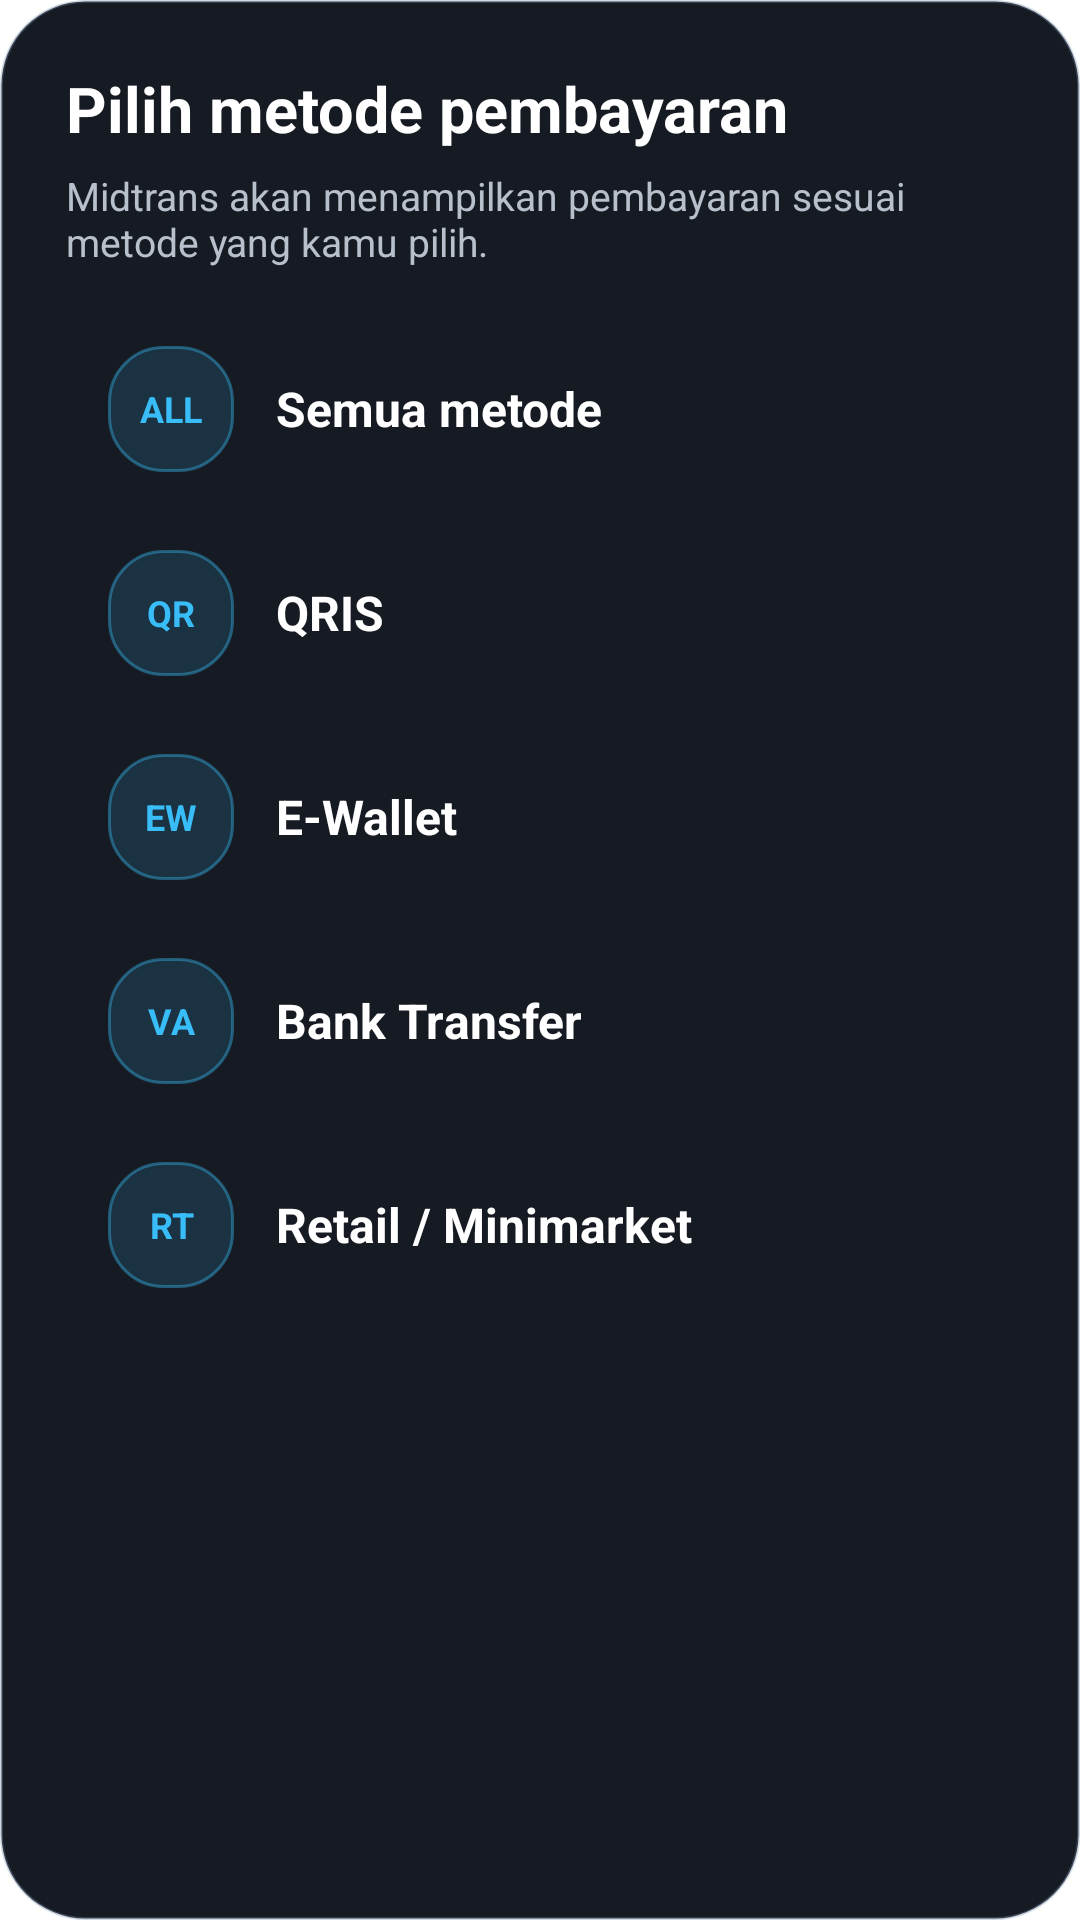

Android layout source for this screen:
<!-- AndroidManifest.xml: application theme Theme.ProjekAkhir -->
<!-- res/layout/dialog_payment_methods.xml -->
<?xml version="1.0" encoding="utf-8"?>
<LinearLayout xmlns:android="http://schemas.android.com/apk/res/android"
    android:layout_width="match_parent"
    android:layout_height="wrap_content"
    android:background="@drawable/bg_dialog_surface"
    android:orientation="vertical"
    android:padding="22dp">

    <TextView
        android:layout_width="match_parent"
        android:layout_height="wrap_content"
        android:text="@string/buy_payment_dialog_title"
        android:textColor="@color/mw_text_primary"
        android:textSize="21sp"
        android:textStyle="bold" />

    <TextView
        android:layout_width="match_parent"
        android:layout_height="wrap_content"
        android:layout_marginTop="6dp"
        android:text="@string/buy_payment_dialog_subtitle"
        android:textColor="@color/mw_text_secondary"
        android:textSize="13sp" />

    <LinearLayout
        android:id="@+id/buttonPaymentAll"
        style="@style/Widget.MatsWallet.ExchangeRow"
        android:layout_marginTop="18dp">

        <TextView
            style="@style/Widget.MatsWallet.PaymentMethodIcon"
            android:text="ALL" />

        <TextView
            style="@style/Widget.MatsWallet.ExchangeName"
            android:text="@string/buy_payment_all" />
    </LinearLayout>

    <LinearLayout
        android:id="@+id/buttonPaymentQris"
        style="@style/Widget.MatsWallet.ExchangeRow">

        <TextView
            style="@style/Widget.MatsWallet.PaymentMethodIcon"
            android:text="QR" />

        <TextView
            style="@style/Widget.MatsWallet.ExchangeName"
            android:text="@string/buy_payment_qris" />
    </LinearLayout>

    <LinearLayout
        android:id="@+id/buttonPaymentEwallet"
        style="@style/Widget.MatsWallet.ExchangeRow">

        <TextView
            style="@style/Widget.MatsWallet.PaymentMethodIcon"
            android:text="EW" />

        <TextView
            style="@style/Widget.MatsWallet.ExchangeName"
            android:text="@string/buy_payment_ewallet" />
    </LinearLayout>

    <LinearLayout
        android:id="@+id/buttonPaymentBank"
        style="@style/Widget.MatsWallet.ExchangeRow">

        <TextView
            style="@style/Widget.MatsWallet.PaymentMethodIcon"
            android:text="VA" />

        <TextView
            style="@style/Widget.MatsWallet.ExchangeName"
            android:text="@string/buy_payment_bank" />
    </LinearLayout>

    <LinearLayout
        android:id="@+id/buttonPaymentRetail"
        style="@style/Widget.MatsWallet.ExchangeRow">

        <TextView
            style="@style/Widget.MatsWallet.PaymentMethodIcon"
            android:text="RT" />

        <TextView
            style="@style/Widget.MatsWallet.ExchangeName"
            android:text="@string/buy_payment_retail" />
    </LinearLayout>
</LinearLayout>
<!-- resources referenced by this layout -->
<resources>
  <color name="mw_text_primary">#FFFFFF</color>
  <color name="mw_text_secondary">#B8C0CC</color>
  <!-- drawable bg_dialog_surface (drawable) -->
  <?xml version="1.0" encoding="utf-8"?>
  <shape xmlns:android="http://schemas.android.com/apk/res/android" android:shape="rectangle">
      <solid android:color="@color/mw_surface" />
      <corners android:radius="28dp" />
      <stroke
          android:width="1dp"
          android:color="@color/mw_divider" />
  </shape>
  <string name="buy_payment_all">Semua metode</string>
  <string name="buy_payment_bank">Bank Transfer</string>
  <string name="buy_payment_dialog_subtitle">Midtrans akan menampilkan pembayaran sesuai metode yang kamu pilih.</string>
  <string name="buy_payment_dialog_title">Pilih metode pembayaran</string>
  <string name="buy_payment_ewallet">E-Wallet</string>
  <string name="buy_payment_qris">QRIS</string>
  <string name="buy_payment_retail">Retail / Minimarket</string>
  <style name="Widget.MatsWallet.ExchangeName">
          <item name="android:layout_width">0dp</item>
          <item name="android:layout_height">wrap_content</item>
          <item name="android:layout_marginStart">14dp</item>
          <item name="android:layout_weight">1</item>
          <item name="android:textColor">@color/mw_text_primary</item>
          <item name="android:textSize">16sp</item>
          <item name="android:textStyle">bold</item>
      </style>
  <style name="Widget.MatsWallet.ExchangeRow">
          <item name="android:layout_width">match_parent</item>
          <item name="android:layout_height">58dp</item>
          <item name="android:layout_marginTop">10dp</item>
          <item name="android:background">@drawable/bg_card_surface_elevated</item>
          <item name="android:clickable">true</item>
          <item name="android:focusable">true</item>
          <item name="android:foreground">?attr/selectableItemBackground</item>
          <item name="android:gravity">center_vertical</item>
          <item name="android:orientation">horizontal</item>
          <item name="android:paddingStart">14dp</item>
          <item name="android:paddingEnd">12dp</item>
      </style>
  <style name="Widget.MatsWallet.PaymentMethodIcon">
          <item name="android:layout_width">42dp</item>
          <item name="android:layout_height">42dp</item>
          <item name="android:background">@drawable/bg_payment_method_icon</item>
          <item name="android:gravity">center</item>
          <item name="android:textColor">@color/mw_highlight</item>
          <item name="android:textSize">12sp</item>
          <item name="android:textStyle">bold</item>
      </style>
  <color name="mw_surface">#161A22</color>
  <color name="mw_divider">#55748AA6</color>
  <!-- drawable bg_payment_method_icon (drawable) -->
  <?xml version="1.0" encoding="utf-8"?>
  <shape xmlns:android="http://schemas.android.com/apk/res/android">
      <solid android:color="#2638BDF8" />
      <corners android:radius="18dp" />
      <stroke
          android:width="1dp"
          android:color="#6638BDF8" />
  </shape>
  <color name="mw_highlight">#38BDF8</color>
</resources>
